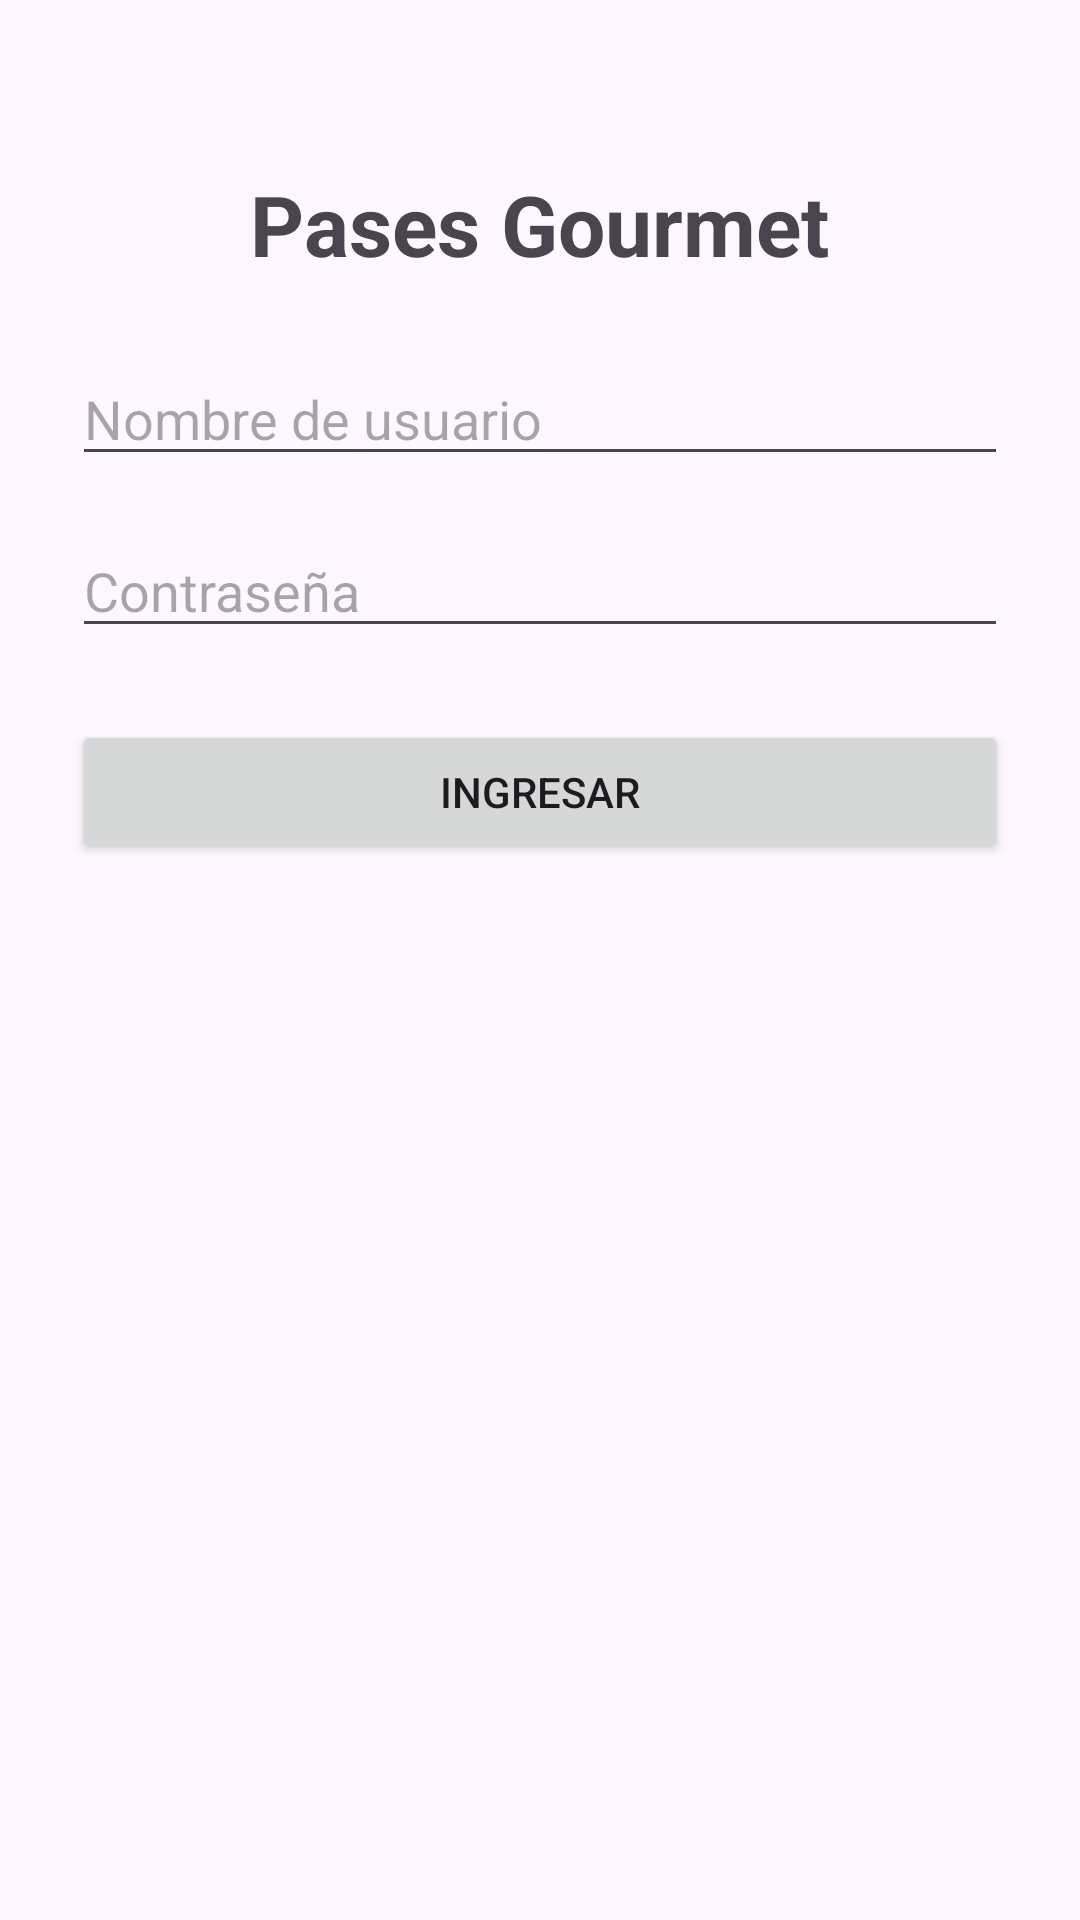

This screen was rendered from an Android layout file. Write that file and the resources it references.
<!-- AndroidManifest.xml: application theme Theme.GourmetPass -->
<!-- res/layout/activity_main.xml -->
<?xml version="1.0" encoding="utf-8"?>
<LinearLayout xmlns:android="http://schemas.android.com/apk/res/android"
    android:layout_width="match_parent"
    android:layout_height="match_parent"
    android:orientation="vertical"
    android:padding="24dp"
    android:gravity="center_horizontal">

    <TextView
        android:id="@+id/tvTitle"
        android:layout_width="wrap_content"
        android:layout_height="wrap_content"
        android:text="@string/app_name"
        android:textSize="28sp"
        android:textStyle="bold"
        android:layout_marginTop="32dp"
        android:layout_marginBottom="24dp" />

    <EditText
        android:id="@+id/etUsername"
        android:layout_width="match_parent"
        android:layout_height="wrap_content"
        android:hint="@string/hint_username"
        android:inputType="text"
        android:layout_marginBottom="16dp" />

    <EditText
        android:id="@+id/etPassword"
        android:layout_width="match_parent"
        android:layout_height="wrap_content"
        android:hint="@string/hint_password"
        android:inputType="textPassword"
        android:layout_marginBottom="24dp" />

    <Button
        android:id="@+id/btnLogin"
        android:layout_width="match_parent"
        android:layout_height="wrap_content"
        android:text="@string/btn_login" />

</LinearLayout>
<!-- resources referenced by this layout -->
<resources>
  <string name="app_name">Pases Gourmet</string>
  <string name="btn_login">Ingresar</string>
  <string name="hint_password">Contraseña</string>
  <string name="hint_username">Nombre de usuario</string>
  <style name="Theme.GourmetPass" parent="Base.Theme.GourmetPass" />
  <style name="Base.Theme.GourmetPass" parent="Theme.Material3.DayNight.NoActionBar">
          
          
      </style>
</resources>
